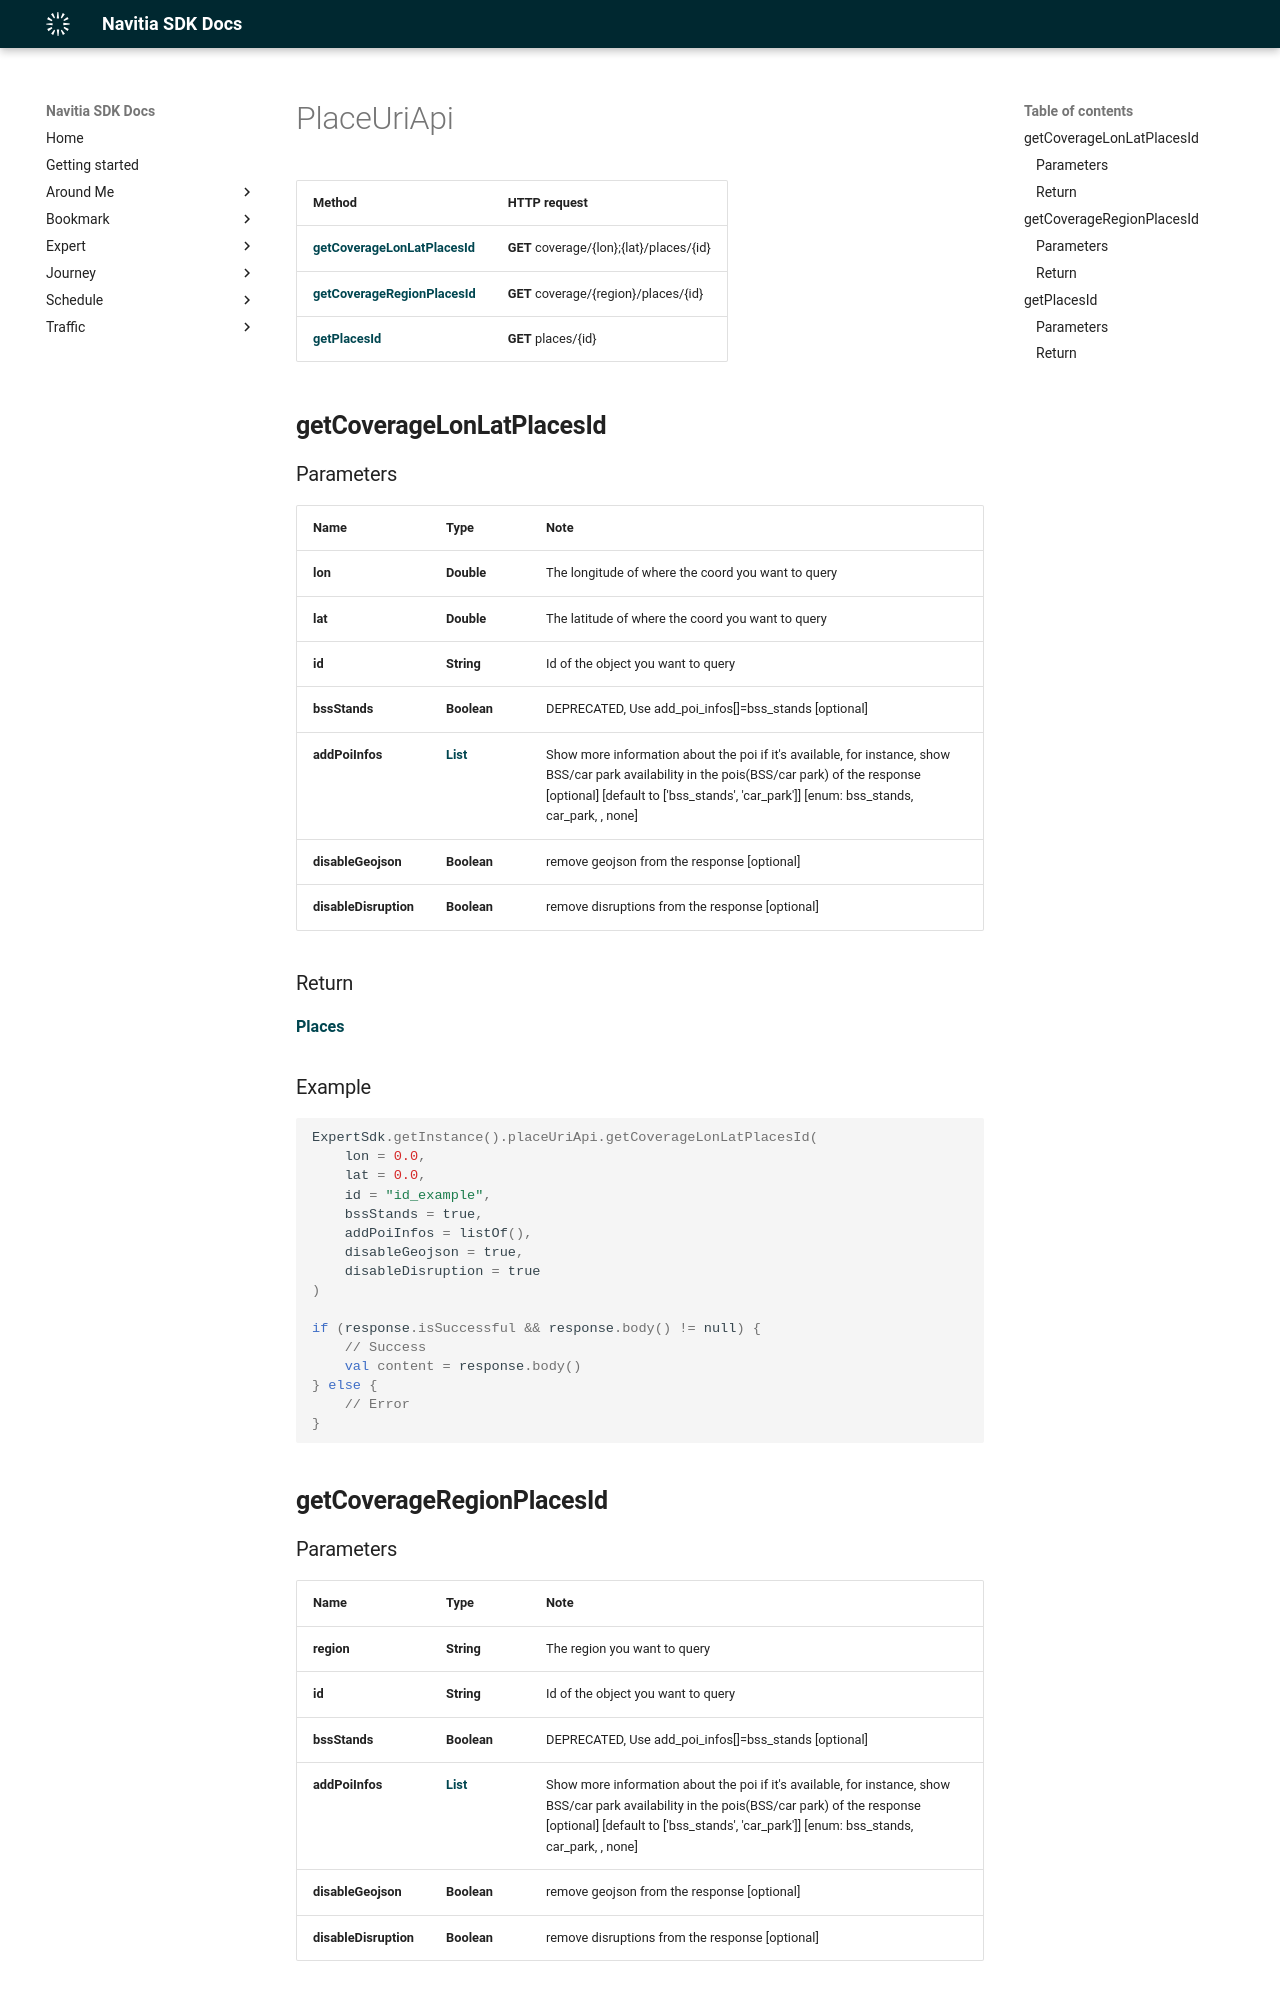

repository: hove-io/navitia_sdk_docs · page: expert/android/api/PlaceUriApi/index.html · generator: mkdocs

# PlaceUriApi

Method | HTTP request
------------- | -------------
[**getCoverageLonLatPlacesId**](#getcoveragelonlatplacesid) | **GET** coverage/{lon};{lat}/places/{id}
[**getCoverageRegionPlacesId**](#getcoverageregionplacesid) | **GET** coverage/{region}/places/{id}
[**getPlacesId**](#getplacesid) | **GET** places/{id}

## **getCoverageLonLatPlacesId**

### Parameters

Name | Type | Note
---- | ---- | ----
**lon** | **Double** | The longitude of where the coord you want to query 
**lat** | **Double** | The latitude of where the coord you want to query 
**id** | **String** | Id of the object you want to query 
**bssStands** | **Boolean** | DEPRECATED, Use add_poi_infos[]=bss_stands [optional] 
**addPoiInfos** | [**List<String>**](String.md) | Show more information about the poi if it's available, for instance, show BSS/car park availability in the pois(BSS/car park) of the response [optional] [default to [&#39;bss_stands&#39;, &#39;car_park&#39;]] [enum: bss_stands, car_park, , none] 
**disableGeojson** | **Boolean** | remove geojson from the response [optional] 
**disableDisruption** | **Boolean** | remove disruptions from the response [optional] 

### Return
[**Places**](../model/Places.md)

<h3>Example</h3>
```kotlin
ExpertSdk.getInstance().placeUriApi.getCoverageLonLatPlacesId(
    lon = 0.0,
    lat = 0.0,
    id = "id_example",
    bssStands = true,
    addPoiInfos = listOf(),
    disableGeojson = true,
    disableDisruption = true
)

if (response.isSuccessful && response.body() != null) {  
    // Success
    val content = response.body()  
} else {  
    // Error
} 
```

## **getCoverageRegionPlacesId**
